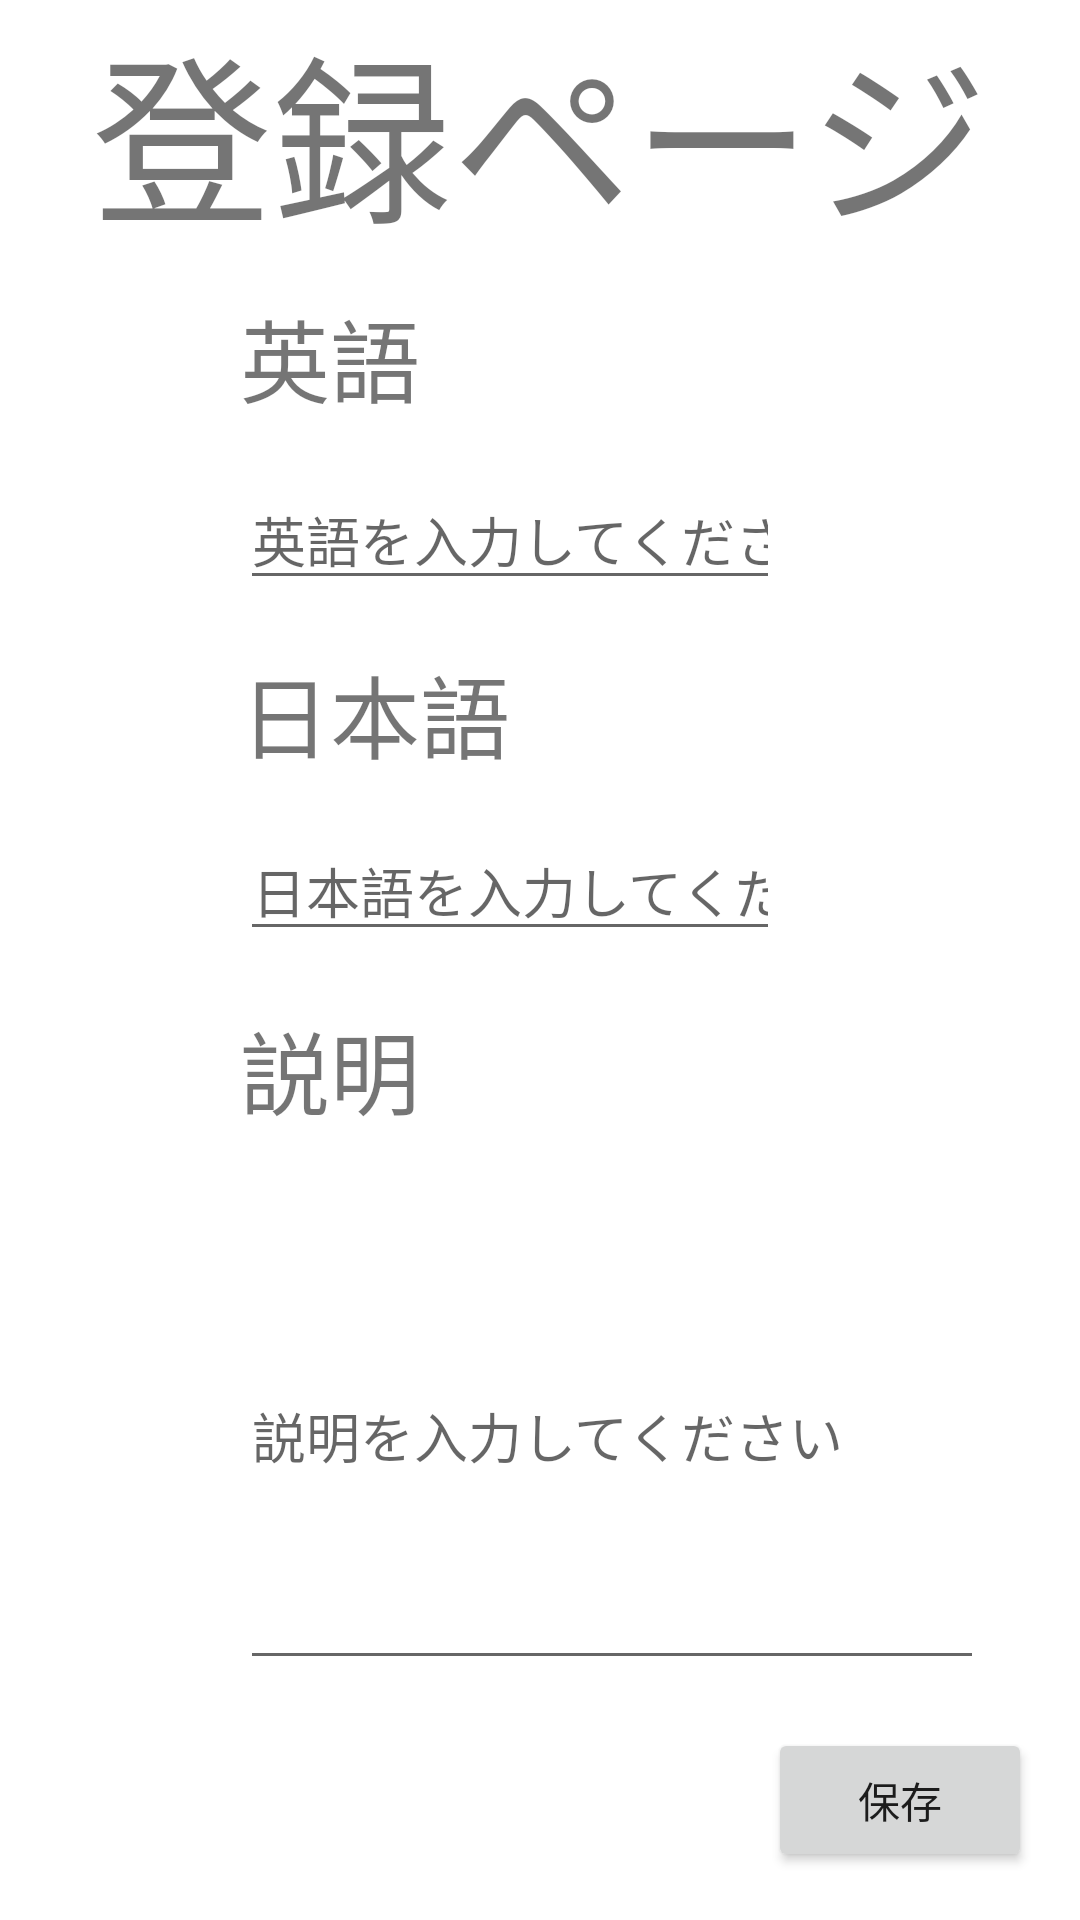

Here is an Android app screen rendered from its layout file. Give the layout XML and the strings, colors and styles it references.
<!-- AndroidManifest.xml: application theme Theme.Zisaku -->
<!-- res/layout/activity_addwordactivity.xml -->
<?xml version="1.0" encoding="utf-8"?>
<androidx.constraintlayout.widget.ConstraintLayout xmlns:android="http://schemas.android.com/apk/res/android"
    xmlns:app="http://schemas.android.com/apk/res-auto"
    xmlns:tools="http://schemas.android.com/tools"
    android:layout_width="match_parent"
    android:layout_height="match_parent"
    tools:context=".Addwordactivity">

    <TextView
        android:id="@+id/tourokuView"
        android:layout_width="wrap_content"
        android:layout_height="wrap_content"
        android:text="登録ページ"
        android:textSize="60sp"
        app:layout_constraintEnd_toEndOf="parent"
        app:layout_constraintStart_toStartOf="parent"
        tools:layout_editor_absoluteY="39dp" />

    <TextView
        android:id="@+id/JpView"
        android:layout_width="wrap_content"
        android:layout_height="wrap_content"
        android:layout_marginStart="80dp"
        android:layout_marginTop="75dp"
        android:editable="false"
        android:text="日本語"
        android:textSize="30sp"
        app:layout_constraintStart_toStartOf="parent"
        app:layout_constraintTop_toBottomOf="@+id/EnglishView" />

    <TextView
        android:id="@+id/EnglishView"
        android:layout_width="wrap_content"
        android:layout_height="wrap_content"
        android:layout_marginStart="80dp"
        android:layout_marginTop="10dp"
        android:text="英語"
        android:textSize="30sp"
        app:layout_constraintStart_toStartOf="parent"
        app:layout_constraintTop_toBottomOf="@+id/tourokuView" />

    <TextView
        android:id="@+id/expianation"
        android:layout_width="wrap_content"
        android:layout_height="wrap_content"
        android:layout_marginStart="80dp"
        android:layout_marginTop="75dp"
        android:text="説明"
        android:textSize="30sp"
        app:layout_constraintStart_toStartOf="parent"
        app:layout_constraintTop_toBottomOf="@+id/JpView" />

    <Button
        android:id="@+id/savebutton"
        android:layout_width="wrap_content"
        android:layout_height="wrap_content"
        android:layout_marginEnd="16dp"
        android:layout_marginBottom="16dp"
        android:text="保存"
        app:layout_constraintBottom_toBottomOf="parent"
        app:layout_constraintEnd_toEndOf="parent" />

    <EditText
        android:id="@+id/putEx"
        android:layout_width="0dp"
        android:layout_height="0dp"
        android:layout_marginStart="80dp"
        android:layout_marginTop="16dp"
        android:layout_marginEnd="32dp"
        android:layout_marginBottom="16dp"
        android:ems="10"
        android:hint="説明を入力してください"
        android:inputType="textPersonName"
        app:layout_constraintBottom_toTopOf="@+id/savebutton"
        app:layout_constraintEnd_toEndOf="parent"
        app:layout_constraintStart_toStartOf="parent"
        app:layout_constraintTop_toBottomOf="@+id/expianation"
        app:layout_constraintVertical_bias="0.0" />

    <EditText
        android:id="@+id/putJP"
        android:layout_width="0dp"
        android:layout_height="wrap_content"
        android:layout_marginStart="80dp"
        android:layout_marginEnd="100dp"
        android:ems="10"
        android:hint="日本語を入力してください"
        android:inputType="textPersonName"
        app:layout_constraintBottom_toTopOf="@+id/expianation"
        app:layout_constraintEnd_toEndOf="parent"
        app:layout_constraintStart_toStartOf="parent"
        app:layout_constraintTop_toBottomOf="@+id/JpView"
        app:layout_constraintVertical_bias="0.451" />

    <EditText
        android:id="@+id/putEnglish"
        android:layout_width="0dp"
        android:layout_height="wrap_content"
        android:layout_marginStart="80dp"
        android:layout_marginEnd="100dp"
        android:ems="10"
        android:hint="英語を入力してください"
        android:inputType="textPersonName"
        app:layout_constraintBottom_toTopOf="@+id/JpView"
        app:layout_constraintEnd_toEndOf="parent"
        app:layout_constraintStart_toStartOf="parent"
        app:layout_constraintTop_toBottomOf="@+id/EnglishView" />

</androidx.constraintlayout.widget.ConstraintLayout>
<!-- resources referenced by this layout -->
<resources>
  <style name="Theme.Zisaku" parent="Theme.MaterialComponents.DayNight.DarkActionBar">
          
          <item name="colorPrimary">@color/purple_500</item>
          <item name="colorPrimaryVariant">@color/purple_700</item>
          <item name="colorOnPrimary">@color/white</item>
          
          <item name="colorSecondary">@color/teal_200</item>
          <item name="colorSecondaryVariant">@color/teal_700</item>
          <item name="colorOnSecondary">@color/black</item>
          
          <item name="android:statusBarColor" tools:targetApi="l">?attr/colorPrimaryVariant</item>
          
      </style>
  <!-- not gathered from this repository: default colours our renderer supplied (Android Studio template values) -->
  <color name="purple_500">#FF6200EE</color>
  <color name="purple_700">#FF3700B3</color>
  <color name="teal_200">#FF03DAC5</color>
  <color name="teal_700">#FF018786</color>
  <color name="black">#FF000000</color>
  <color name="white">#FFFFFFFF</color>
</resources>
